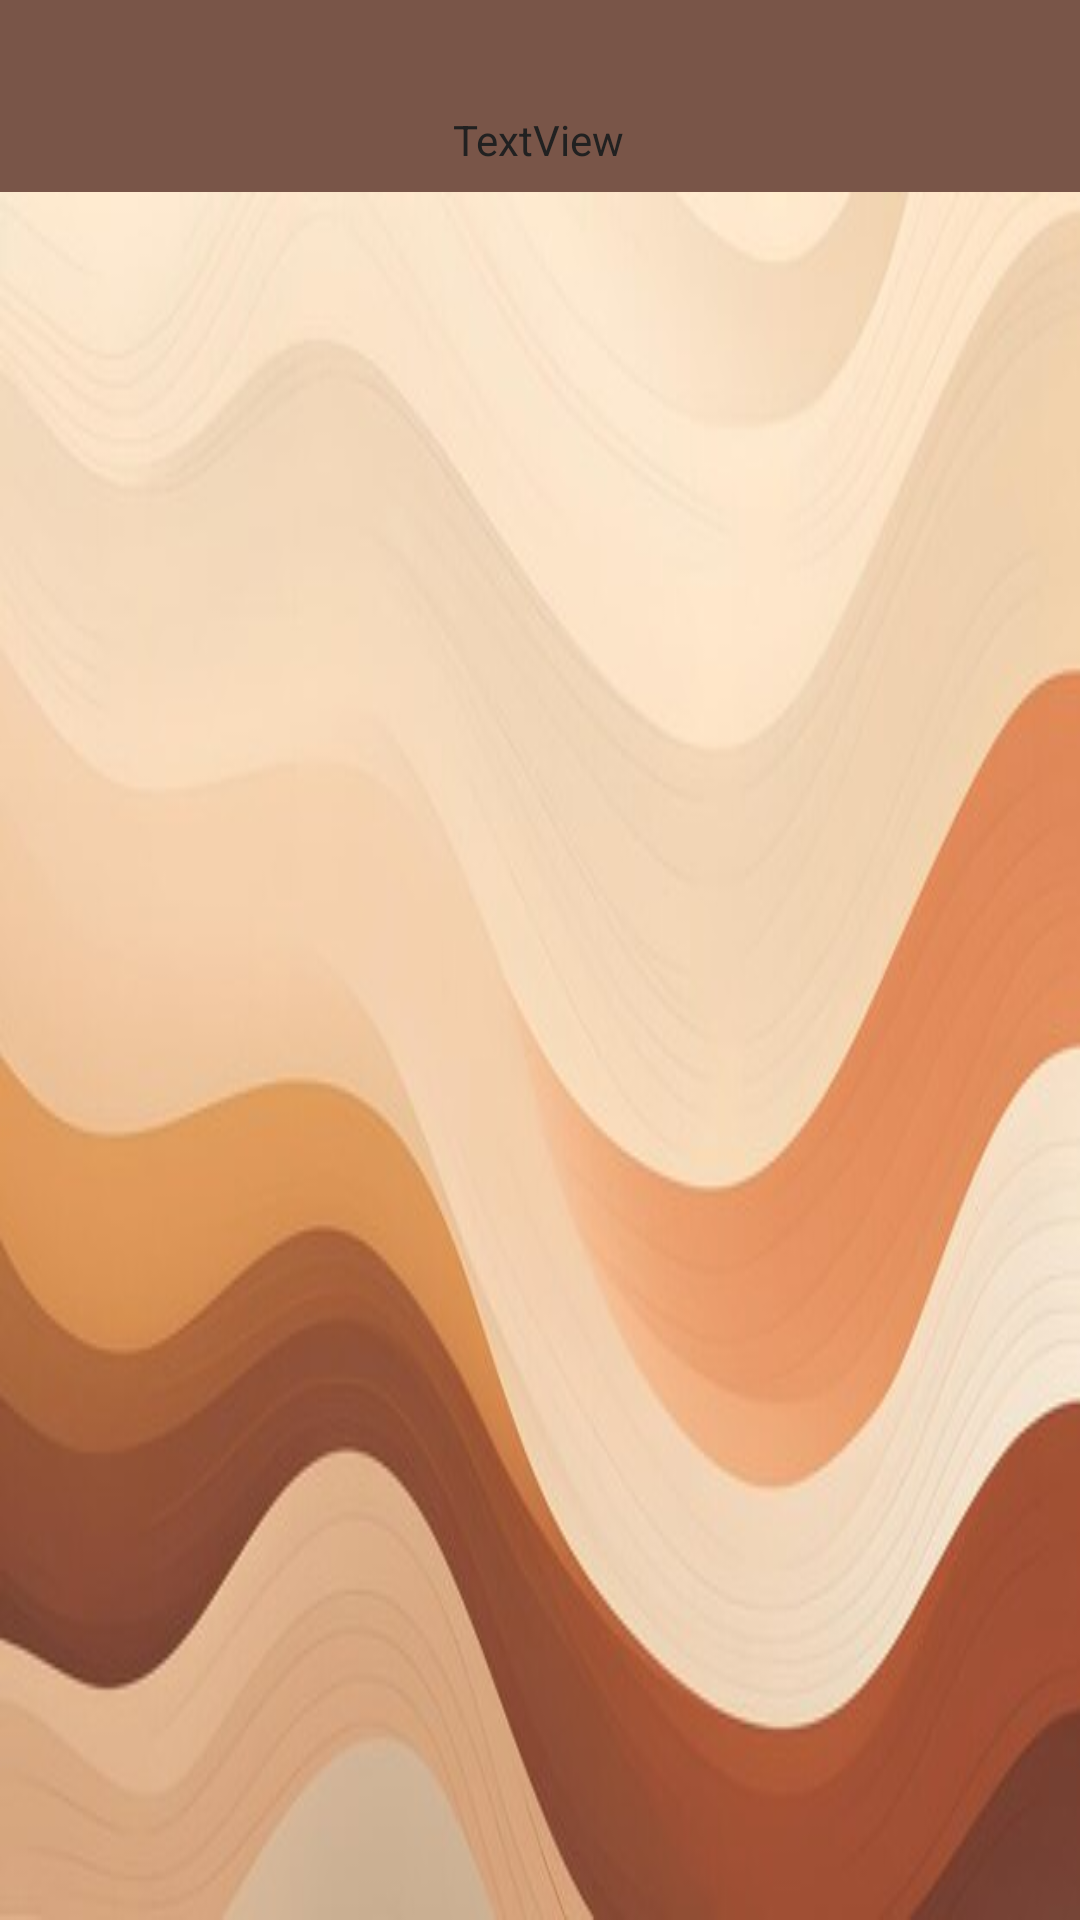

Reconstruct the res/layout file that produces this screen, plus the resources it refers to.
<!-- AndroidManifest.xml: application theme Theme.ActividadPersona -->
<!-- res/layout/ly_principal.xml -->
<?xml version="1.0" encoding="utf-8"?>
<androidx.constraintlayout.widget.ConstraintLayout xmlns:android="http://schemas.android.com/apk/res/android"
    xmlns:app="http://schemas.android.com/apk/res-auto"
    xmlns:tools="http://schemas.android.com/tools"
    android:id="@+id/main"
    android:layout_width="match_parent"
    android:layout_height="match_parent"
    tools:context=".ActividadPrincipal">

    <androidx.appcompat.widget.Toolbar
        android:id="@+id/toolbarPrincipal"
        android:layout_width="match_parent"
        android:layout_height="wrap_content"
        android:background="?attr/colorPrimary"
        android:minHeight="?attr/actionBarSize"
        android:theme="?attr/actionBarTheme"
        app:layout_constraintEnd_toEndOf="parent"
        app:layout_constraintStart_toStartOf="parent"
        app:layout_constraintTop_toTopOf="parent" />

    <ImageView
        android:id="@+id/imageView4"
        android:layout_width="match_parent"
        android:layout_height="0dp"
        android:scaleType="fitXY"
        app:layout_constraintBottom_toBottomOf="parent"
        app:layout_constraintEnd_toEndOf="parent"
        app:layout_constraintHorizontal_bias="1.0"
        app:layout_constraintStart_toStartOf="parent"
        app:layout_constraintTop_toBottomOf="@+id/toolbarPrincipal"
        app:layout_constraintVertical_bias="1.0"
        app:srcCompat="@drawable/fondo" />

    <TextView
        android:id="@+id/lbContar"
        android:layout_width="wrap_content"
        android:layout_height="wrap_content"
        android:layout_marginBottom="8dp"
        android:text="TextView"
        android:textColor="@color/PrimaryText"
        app:layout_constraintBottom_toBottomOf="@+id/toolbarPrincipal"
        app:layout_constraintEnd_toEndOf="parent"
        app:layout_constraintHorizontal_bias="0.498"
        app:layout_constraintStart_toStartOf="parent" />

</androidx.constraintlayout.widget.ConstraintLayout>
<!-- resources referenced by this layout -->
<resources>
  <color name="PrimaryText">#212121</color>
  <!-- drawable fondo: jpg bitmap (drawable, 21592 bytes) -->
  <style name="Theme.ActividadPersona" parent="Base.Theme.ActividadPersona" />
  <style name="Base.Theme.ActividadPersona" parent="Theme.Material3.DayNight.NoActionBar">
          
          <item name="colorPrimary">@color/PrimaryColor</item>
          <item name="colorPrimaryDark">@color/DarkPrimaryColor</item>
      </style>
  <color name="PrimaryColor">#795548</color>
  <color name="DarkPrimaryColor">#5D4037</color>
</resources>
